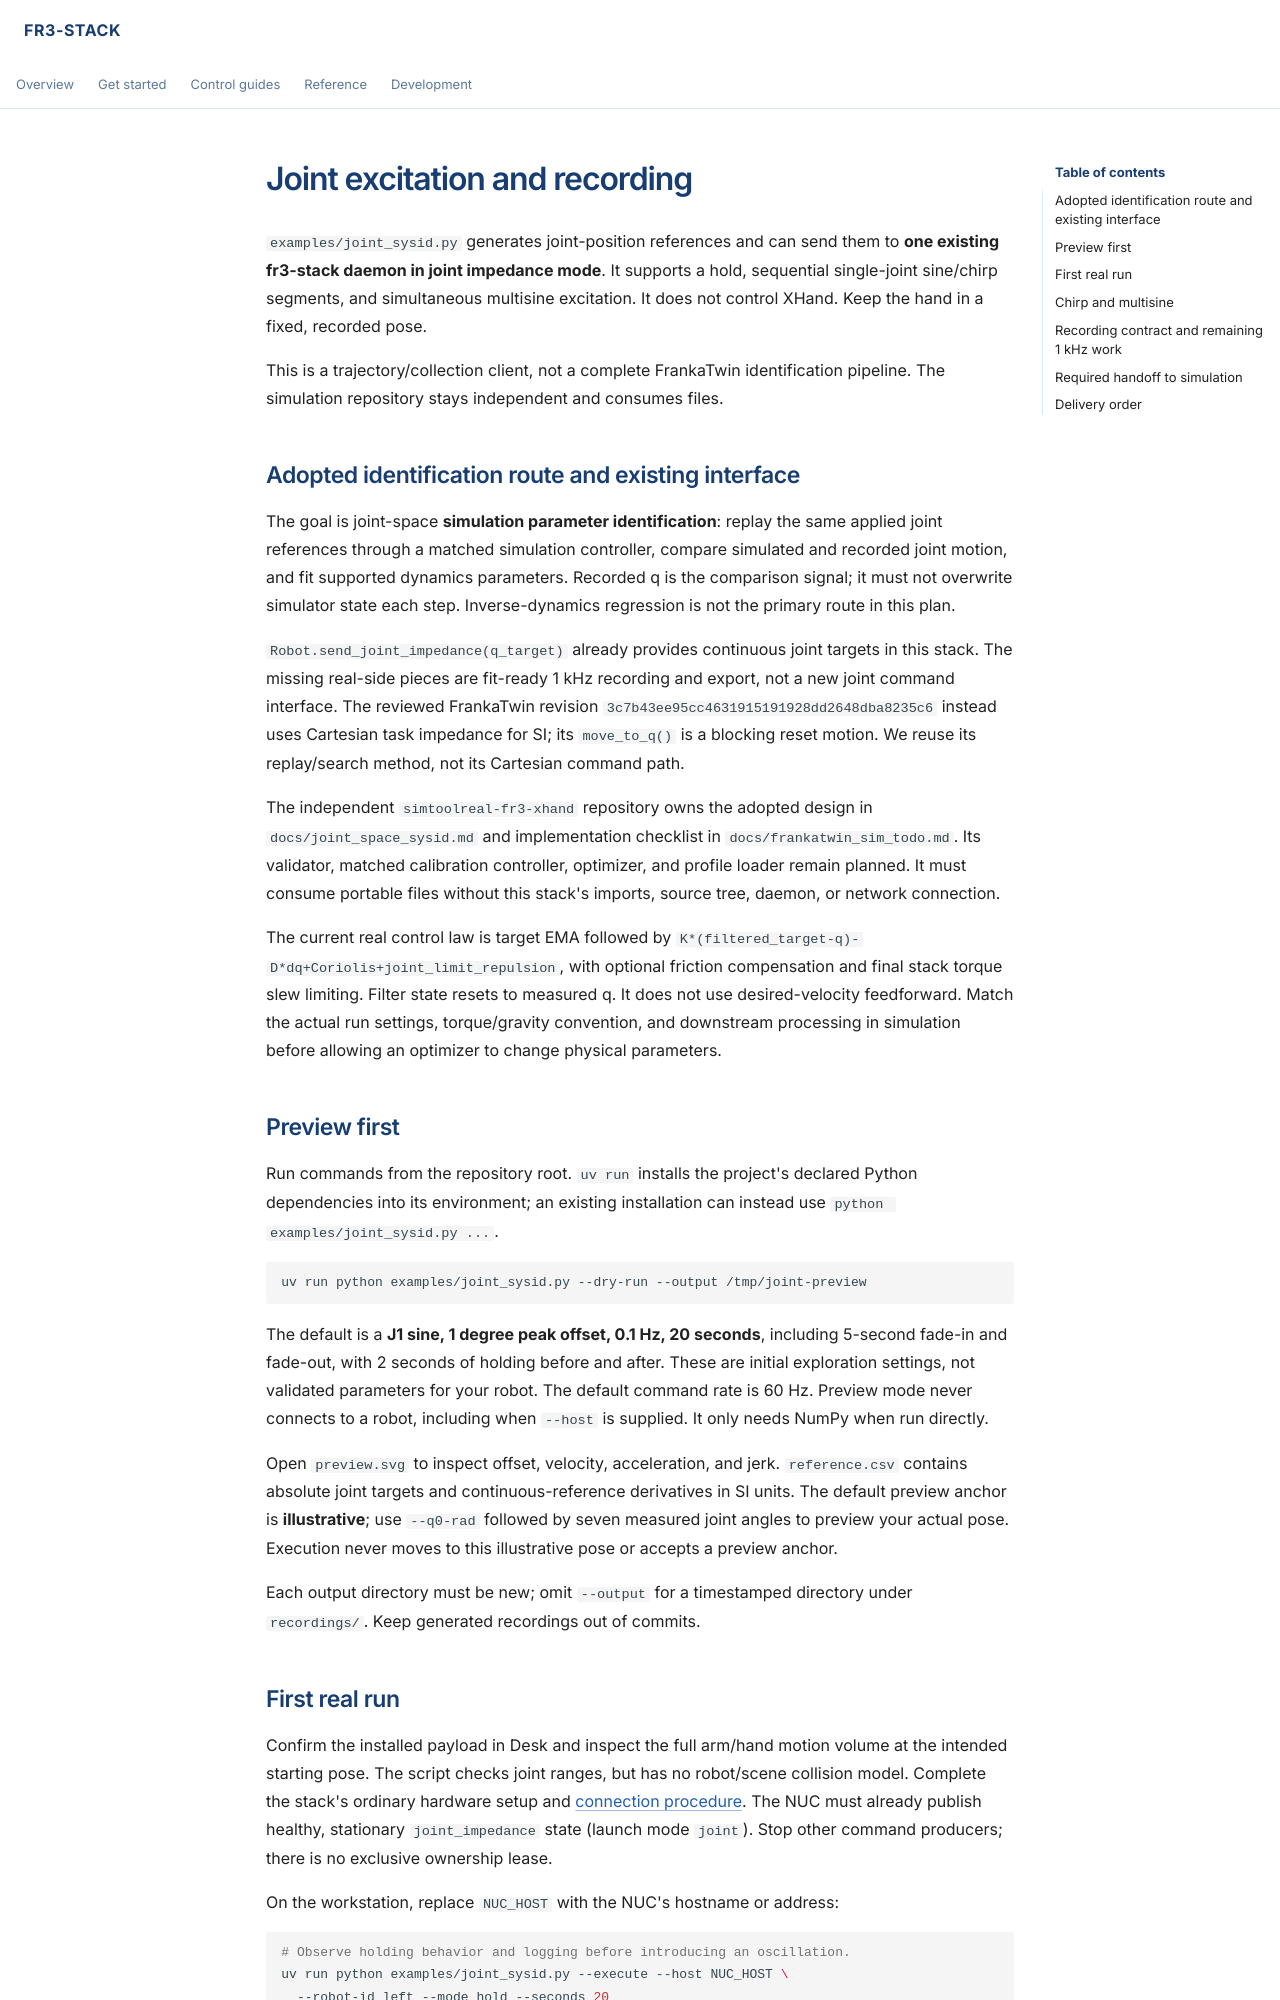

repository: Robot-Dexterity-Lab/fr3_stack · page: joint-sysid.html · generator: mkdocs

# Joint excitation and recording

`examples/joint_sysid.py` generates joint-position references and can send them
to **one existing fr3-stack daemon in joint impedance mode**. It supports a
hold, sequential single-joint sine/chirp segments, and simultaneous multisine
excitation. It does not control XHand. Keep the hand in a fixed, recorded pose.

This is a trajectory/collection client, not a complete FrankaTwin identification
pipeline. The simulation repository stays independent and consumes files.

## Adopted identification route and existing interface

The goal is joint-space **simulation parameter identification**: replay the
same applied joint references through a matched simulation controller, compare
simulated and recorded joint motion, and fit supported dynamics parameters.
Recorded q is the comparison signal; it must not overwrite simulator state
each step. Inverse-dynamics regression is not the primary route in this plan.

`Robot.send_joint_impedance(q_target)` already provides continuous joint
targets in this stack. The missing real-side pieces are fit-ready 1 kHz
recording and export, not a new joint command interface. The reviewed
FrankaTwin revision `3c7b43ee95cc4631915191928dd2648dba8235c6` instead uses
Cartesian task impedance for SI; its `move_to_q()` is a blocking reset motion.
We reuse its replay/search method, not its Cartesian command path.

The independent `simtoolreal-fr3-xhand` repository owns the adopted design in
`docs/joint_space_sysid.md` and implementation checklist in
`docs/frankatwin_sim_todo.md`. Its validator, matched calibration controller,
optimizer, and profile loader remain planned. It must consume portable files
without this stack's imports, source tree, daemon, or network connection.

The current real control law is target EMA followed by
`K*(filtered_target-q)-D*dq+Coriolis+joint_limit_repulsion`, with optional
friction compensation and final stack torque slew limiting. Filter state
resets to measured q. It does not use desired-velocity feedforward. Match the
actual run settings, torque/gravity convention, and downstream processing in
simulation before allowing an optimizer to change physical parameters.

## Preview first

Run commands from the repository root. `uv run` installs the project's declared
Python dependencies into its environment; an existing installation can instead
use `python examples/joint_sysid.py ...`.

```bash
uv run python examples/joint_sysid.py --dry-run --output /tmp/joint-preview
```

The default is a **J1 sine, 1 degree peak offset, 0.1 Hz, 20 seconds**, including
5-second fade-in and fade-out, with 2 seconds of holding before and after.
These are initial exploration settings, not validated parameters for your robot.
The default command rate is 60 Hz. Preview mode never connects to a robot,
including when `--host` is supplied. It only needs NumPy when run directly.

Open `preview.svg` to inspect offset, velocity, acceleration, and jerk.
`reference.csv` contains absolute joint targets and continuous-reference
derivatives in SI units. The default preview anchor is **illustrative**; use
`--q0-rad` followed by seven measured joint angles to preview your actual pose.
Execution never moves to this illustrative pose or accepts a preview anchor.

Each output directory must be new; omit `--output` for a timestamped directory
under `recordings/`. Keep generated recordings out of commits.
